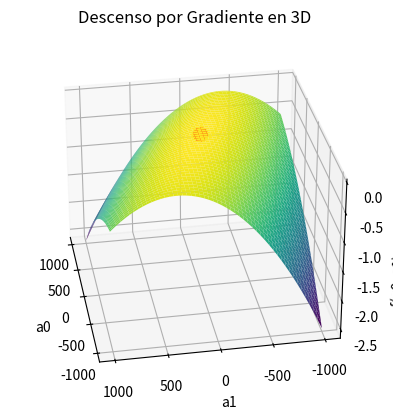

Source code (Python): (Note: this script raises an exception after producing the figure.)
import numpy as np
import matplotlib.pyplot as plt
from mpl_toolkits.mplot3d import Axes3D
from matplotlib.animation import FuncAnimation

# Definir la función objetivo y su gradiente
def f(a0, a1):
    return 3 - (a0)**2 + (1 - (a0 + 3*a1)**2) + (2 - (a0 + 2*a1)**2)

def grad_f(a0, a1):
    dfd_a0 = -2 * a0 - 2 * (1 - (a0 + 3*a1)) - 2 * (2 - (a0 + 2*a1))
    dfd_a1 = -3 * (1 - (a0 + 3*a1)) - 2 * (2 - (a0 + 2*a1))
    return np.array([dfd_a0, dfd_a1])

# Parámetros del descenso por gradiente
learning_rate = 0.001
num_steps = 200
a0_init = 5
a1_init = 5

# Inicializar el punto
a0_values = [a0_init]
a1_values = [a1_init]

a0 = a0_init
a1 = a1_init

for _ in range(num_steps):
    grad = grad_f(a0, a1)
    a0 -= learning_rate * grad[0]
    a1 -= learning_rate * grad[1]
    a0_values.append(a0)
    a1_values.append(a1)

# Crear datos de prueba
x = np.linspace(-1000, 1000, 100)
y = np.linspace(-1000, 1000, 100)
x, y = np.meshgrid(x, y)
z = f(x, y)

# Crear figura y eje 3D
fig = plt.figure()
ax = fig.add_subplot(111, projection='3d')
surf = ax.plot_surface(x, y, z, cmap='viridis', edgecolor='none')

# Configurar etiquetas y título
ax.set_xlabel('a0')
ax.set_ylabel('a1')
ax.set_zlabel('f(a0, a1)')
ax.set_title('Descenso por Gradiente en 3D')

# Crear la línea para la trayectoria
trajectory_line, = ax.plot([], [], [], 'r-', linewidth=2)

# Crear el punto grande
point = ax.plot([], [], [], 'ro', markersize=10)[0]

# Función de actualización para la animación
def update(frame):
    ax.view_init(elev=30, azim=frame)
    
    # Actualizar el punto y la trayectoria
    if frame < num_steps:
        # Actualizar el punto
        point.set_data([a0_values[frame]], [a1_values[frame]])
        point.set_3d_properties([f(a0_values[frame], a1_values[frame])])
        
        # Actualizar la trayectoria
        trajectory_line.set_data(a0_values[:frame+1], a1_values[:frame+1])
        trajectory_line.set_3d_properties([f(a0_values[i], a1_values[i]) for i in range(frame+1)])
    
    return point, trajectory_line

# Crear animación
ani = FuncAnimation(fig, update, frames=np.arange(0, 360, 2), blit=False)

# Guardar la animación como un archivo de video
ani.save('gradient_descent_with_trajectory.mp4', writer='ffmpeg', fps=30)

# Mostrar la gráfica (opcional)
plt.show()
